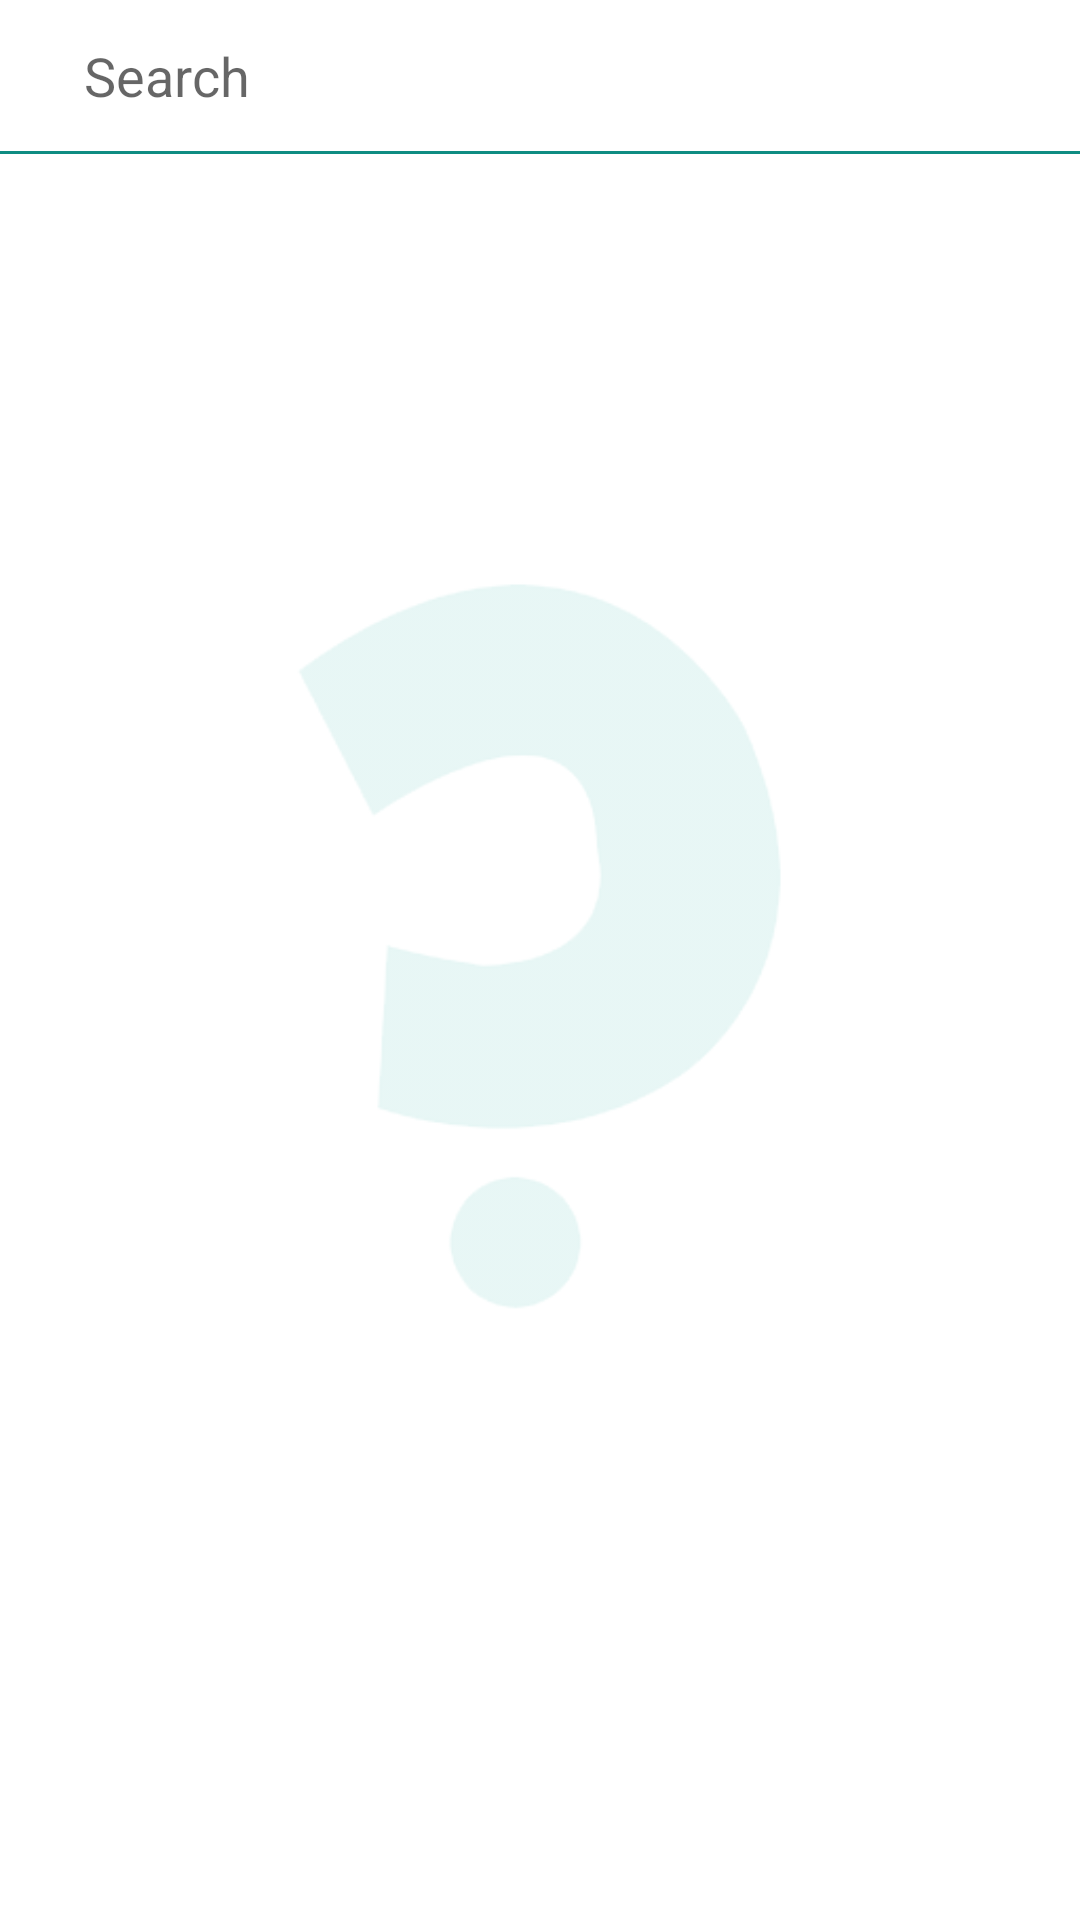

Reconstruct the res/layout file that produces this screen, plus the resources it refers to.
<!-- AndroidManifest.xml: application theme Theme.CuriosityHub -->
<!-- res/layout/search_pop_up.xml -->
<?xml version="1.0" encoding="utf-8"?>
<RelativeLayout
    xmlns:android="http://schemas.android.com/apk/res/android"
    xmlns:app="http://schemas.android.com/apk/res-auto"
    android:layout_width="match_parent"
    android:layout_height="match_parent"
    android:background="@color/white">

    <ImageView
        android:layout_width="match_parent"
        android:layout_height="match_parent"
        android:src="@drawable/ch_logo"
        android:layout_centerInParent="true"
        android:alpha=".1"/>

    <RelativeLayout
        android:id="@+id/searchHeader"
        android:layout_width="match_parent"
        android:layout_height="wrap_content"
        android:orientation="horizontal"
        android:gravity="center_vertical"
        android:padding="8dp">

        <ImageView
            android:layout_width="wrap_content"
            android:layout_height="wrap_content"
            android:src="@drawable/ic_baseline_arrow_back_24"
            android:padding="5dp"
            android:id="@+id/searchBackBTN"
            android:layout_alignParentStart="true"
            app:tint="@color/black" />

        <EditText
            android:layout_width="match_parent"
            android:layout_height="wrap_content"
            android:id="@+id/searchEd"
            android:background="@null"
            android:singleLine="true"
            android:hint="Search"
            android:layout_toEndOf="@+id/searchBackBTN"
            android:layout_marginStart="5dp"
            android:layout_toStartOf="@+id/cancelSearch"
            android:layout_marginEnd="5dp"
            android:padding="5dp"/>

        <ImageView
            android:layout_width="wrap_content"
            android:layout_height="wrap_content"
            android:src="@drawable/ic_clear_black_24dp"
            android:layout_alignParentEnd="true"
            android:id="@+id/cancelSearch"
            android:layout_centerVertical="true"
            android:visibility="gone"
            android:padding="5dp"/>

    </RelativeLayout>

    <View
        android:layout_width="fill_parent"
        android:layout_height="3px"
        android:background="@color/identity_dark"
        android:id="@+id/line"
        android:layout_below="@+id/searchHeader"/>

    <RelativeLayout
        android:layout_width="match_parent"
        android:layout_height="match_parent"
        android:layout_below="@+id/line"
        android:id="@+id/resultsArea"
        android:visibility="visible">

        <com.google.android.material.tabs.TabLayout
            android:layout_width="match_parent"
            android:layout_height="wrap_content"
            android:id="@+id/searchTabs"
            android:layout_alignParentBottom="true"
            app:tabMode="scrollable" />

        <androidx.recyclerview.widget.RecyclerView
            android:layout_width="match_parent"
            android:layout_height="match_parent"
            android:id="@+id/usersRecycler"
            android:layout_above="@+id/searchTabs"
            android:visibility="gone"/>

        <androidx.recyclerview.widget.RecyclerView
            android:layout_width="match_parent"
            android:layout_height="match_parent"
            android:id="@+id/tutorsRecycler"
            android:layout_above="@+id/searchTabs"
            android:visibility="gone"/>

        <androidx.recyclerview.widget.RecyclerView
            android:layout_width="match_parent"
            android:layout_height="match_parent"
            android:id="@+id/groupsRecycler"
            android:layout_above="@+id/searchTabs"
            android:visibility="gone"/>

    </RelativeLayout>

</RelativeLayout>
<!-- resources referenced by this layout -->
<resources>
  <color name="black">#FF000000</color>
  <color name="identity_dark">#0E8C82</color>
  <color name="white">#FFFFFFFF</color>
  <!-- drawable ch_logo: png bitmap (drawable, 18175 bytes) -->
  <style name="Theme.CuriosityHub" parent="Theme.AppCompat.Light.NoActionBar">
          
          <item name="colorPrimary">@color/identity</item>
          <item name="colorPrimaryVariant">@color/identity_bar</item>
          <item name="colorOnPrimary">@color/white</item>
          
          <item name="colorSecondary">@color/identity</item>
          <item name="colorSecondaryVariant">@color/identity_dark</item>
          <item name="colorOnSecondary">@color/black</item>
          
          <item name="android:statusBarColor" tools:targetApi="l">?attr/colorPrimaryVariant</item>
          
  
      </style>
  <color name="identity">#11cabb</color>
  <color name="identity_bar">#0B736B</color>
</resources>
